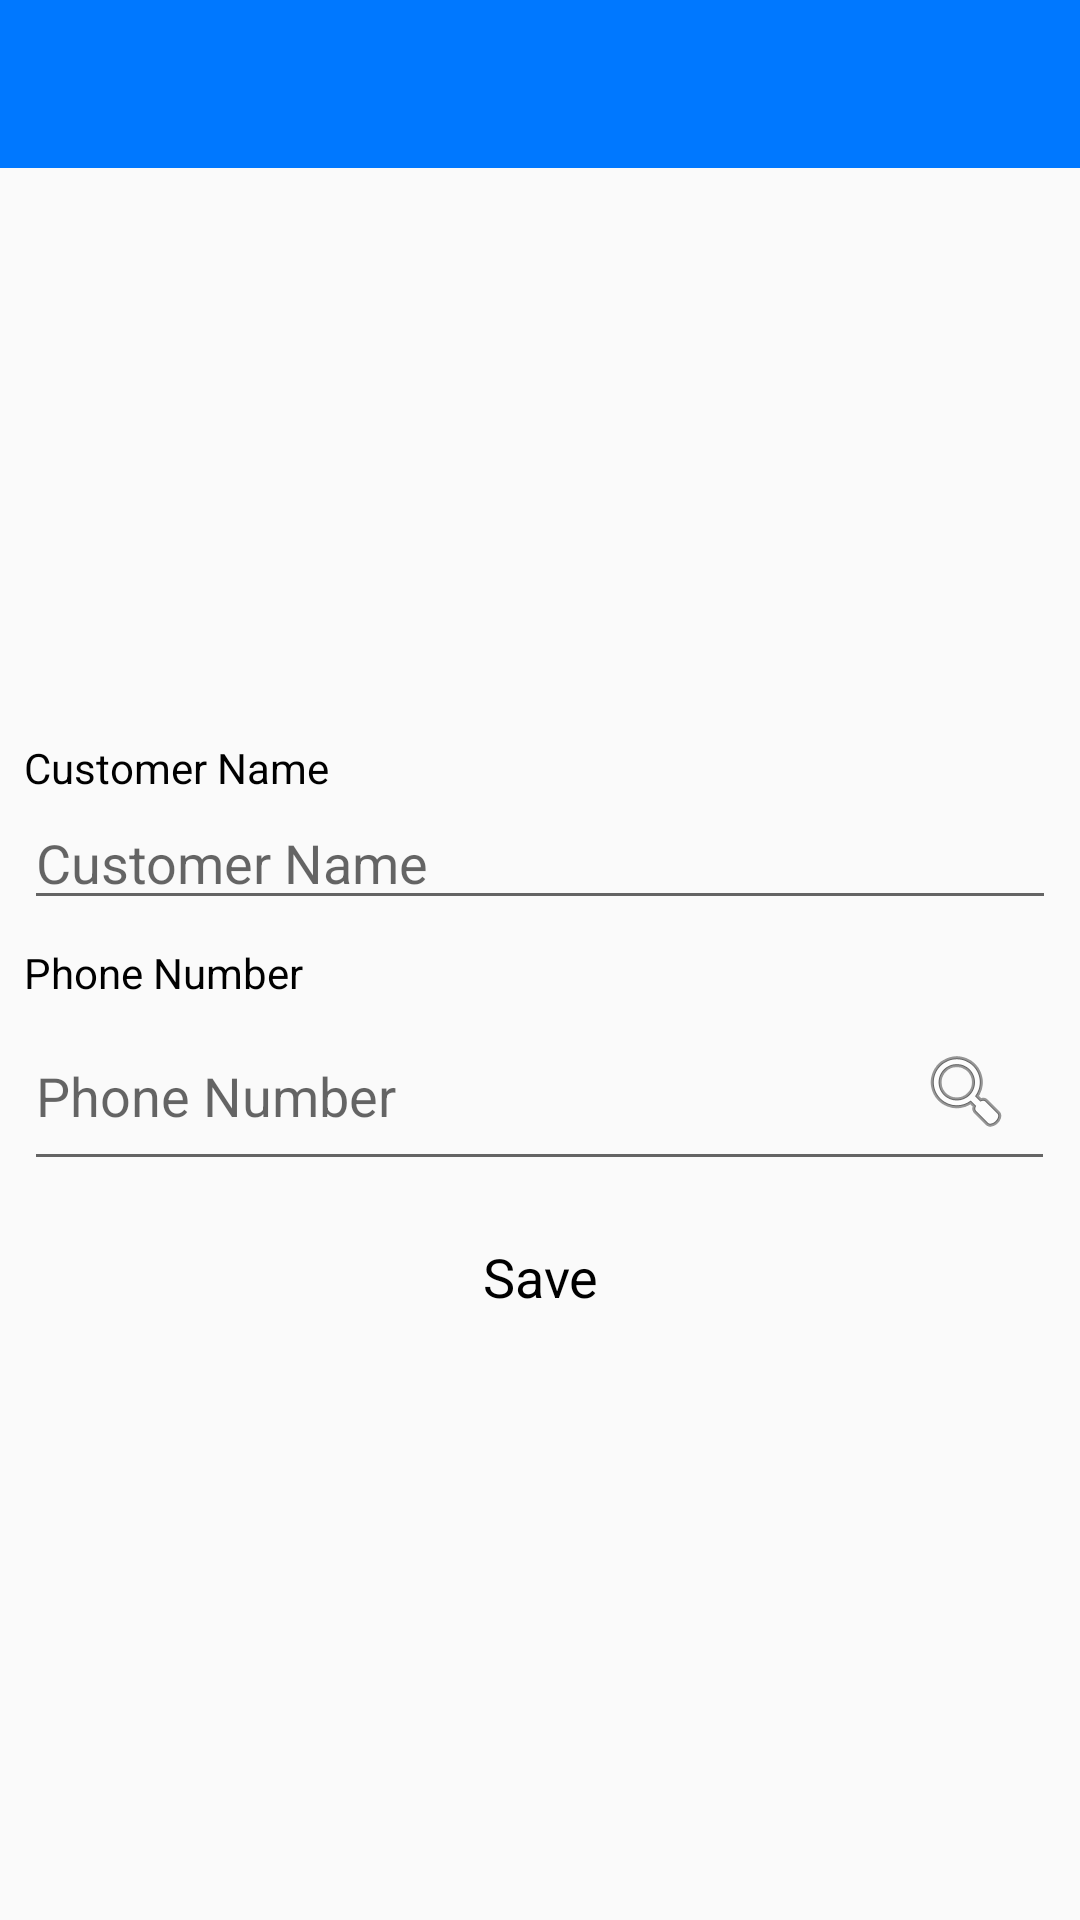

Write the Android layout XML for this screen, with the resource values it uses.
<!-- AndroidManifest.xml: application theme AppTheme -->
<!-- res/layout/activity_assign_to_customer.xml -->
<android.support.design.widget.CoordinatorLayout xmlns:android="http://schemas.android.com/apk/res/android"
    xmlns:tools="http://schemas.android.com/tools"
    android:id="@+id/coordinateLayout"
    android:layout_width="match_parent"
    android:layout_height="match_parent"
    tools:context="app.activities.storage.AssignToCustomerActivity">

    <LinearLayout
        android:layout_width="match_parent"
        android:layout_height="match_parent"
        android:orientation="vertical">

        <include layout="@layout/my_custom_toolbar" />

        <LinearLayout
            android:layout_width="match_parent"
            android:layout_height="match_parent"
            android:layout_margin="4dp"
            android:gravity="center"
            android:orientation="vertical">


            <LinearLayout
                android:layout_width="match_parent"
                android:layout_height="wrap_content"
                android:layout_margin="4dp"
                android:gravity="left"
                android:orientation="vertical">

                <TextView
                    android:layout_width="wrap_content"
                    android:layout_height="wrap_content"
                    android:text="Customer Name" />

                <EditText
                    android:id="@+id/AssignToCustomerActivity_Customer_Name_editText"
                    android:layout_width="match_parent"
                    android:layout_height="wrap_content"
                    android:ems="10"
                    android:hint="Customer Name"
                    android:inputType="textPersonName" />


            </LinearLayout>

            <LinearLayout
                android:layout_width="match_parent"
                android:layout_height="wrap_content"
                android:layout_margin="4dp"
                android:gravity="left"
                android:orientation="vertical">

                <TextView
                    android:layout_width="wrap_content"
                    android:layout_height="wrap_content"
                    android:text="Phone Number" />

                <LinearLayout
                    android:layout_width="match_parent"
                    android:layout_height="wrap_content"
                    android:orientation="horizontal">


                    <AutoCompleteTextView
                        android:id="@+id/AssignToCustomerActivity_Phone_Number_editText"
                        android:layout_width="match_parent"
                        android:layout_height="60dp"
                        android:layout_marginRight="-60dp"
                        android:layout_weight="1"
                        android:ems="10"
                        android:hint="Phone Number" />

                    <ImageButton
                        android:id="@+id/AssignToCustomerActivity_find_Phone_Number_ImageButton"
                        style="?actionButtonStyle"
                        android:layout_width="60dp"
                        android:layout_height="60dp"
                        android:src="@android:drawable/ic_menu_search" />
                </LinearLayout>


            </LinearLayout>

            <LinearLayout
                android:layout_width="match_parent"
                android:layout_height="wrap_content"
                android:layout_margin="4dp"
                android:gravity="center"
                android:orientation="vertical">

                <Button
                    android:id="@+id/AssignToCustomerActivity_Save_button"
                    android:layout_width="wrap_content"
                    android:layout_height="wrap_content"
                    android:text="Save" />
            </LinearLayout>
        </LinearLayout>

    </LinearLayout>

</android.support.design.widget.CoordinatorLayout>
<!-- res/layout/my_custom_toolbar.xml (included above) -->
<android.support.design.widget.AppBarLayout xmlns:android="http://schemas.android.com/apk/res/android"
    xmlns:app="http://schemas.android.com/apk/res-auto"
    android:id="@+id/MainActivity_toolbar_appBarLayout"
    android:layout_width="match_parent"
    android:layout_height="?attr/actionBarSize"
    android:theme="@style/AppTheme.AppBarOverlay">

    <android.support.v7.widget.Toolbar
        android:id="@+id/toolbar"
        android:layout_width="match_parent"
        android:layout_height="?attr/actionBarSize"
        android:background="#0078FF"
        app:popupTheme="@style/AppTheme.PopupOverlay" />

</android.support.design.widget.AppBarLayout>
<!-- resources referenced by this layout -->
<resources>
  <style name="AppTheme.AppBarOverlay" parent="ThemeOverlay.AppCompat.Dark.ActionBar" />
  <style name="AppTheme.PopupOverlay" parent="ThemeOverlay.AppCompat.Light" />
  <style name="AppTheme" parent="Base.Theme.AppCompat.Light.DarkActionBar">
          
          <item name="colorPrimary">@color/colorPrimary</item>
          <item name="colorPrimaryDark">@color/colorPrimaryDark</item>
          <item name="colorAccent">@color/colorAccent</item>
          <item name="windowActionBar">false</item>
          <item name="windowNoTitle">true</item>
          <item name="android:textColor">#000000</item>
          <item name="android:buttonStyle">@style/ButtonMyTheme</item>
      </style>
  <style name="ButtonMyTheme" parent="android:Widget.Holo.Light.Button">
          <item name="android:background">@drawable/mytheme_btn_default_holo_light</item>
      </style>
  <!-- not gathered from this repository: default colours our renderer supplied (Android Studio template values) -->
  <color name="colorPrimary">#FF6200EE</color>
  <color name="colorPrimaryDark">#FF3700B3</color>
  <color name="colorAccent">#FF03DAC5</color>
</resources>
